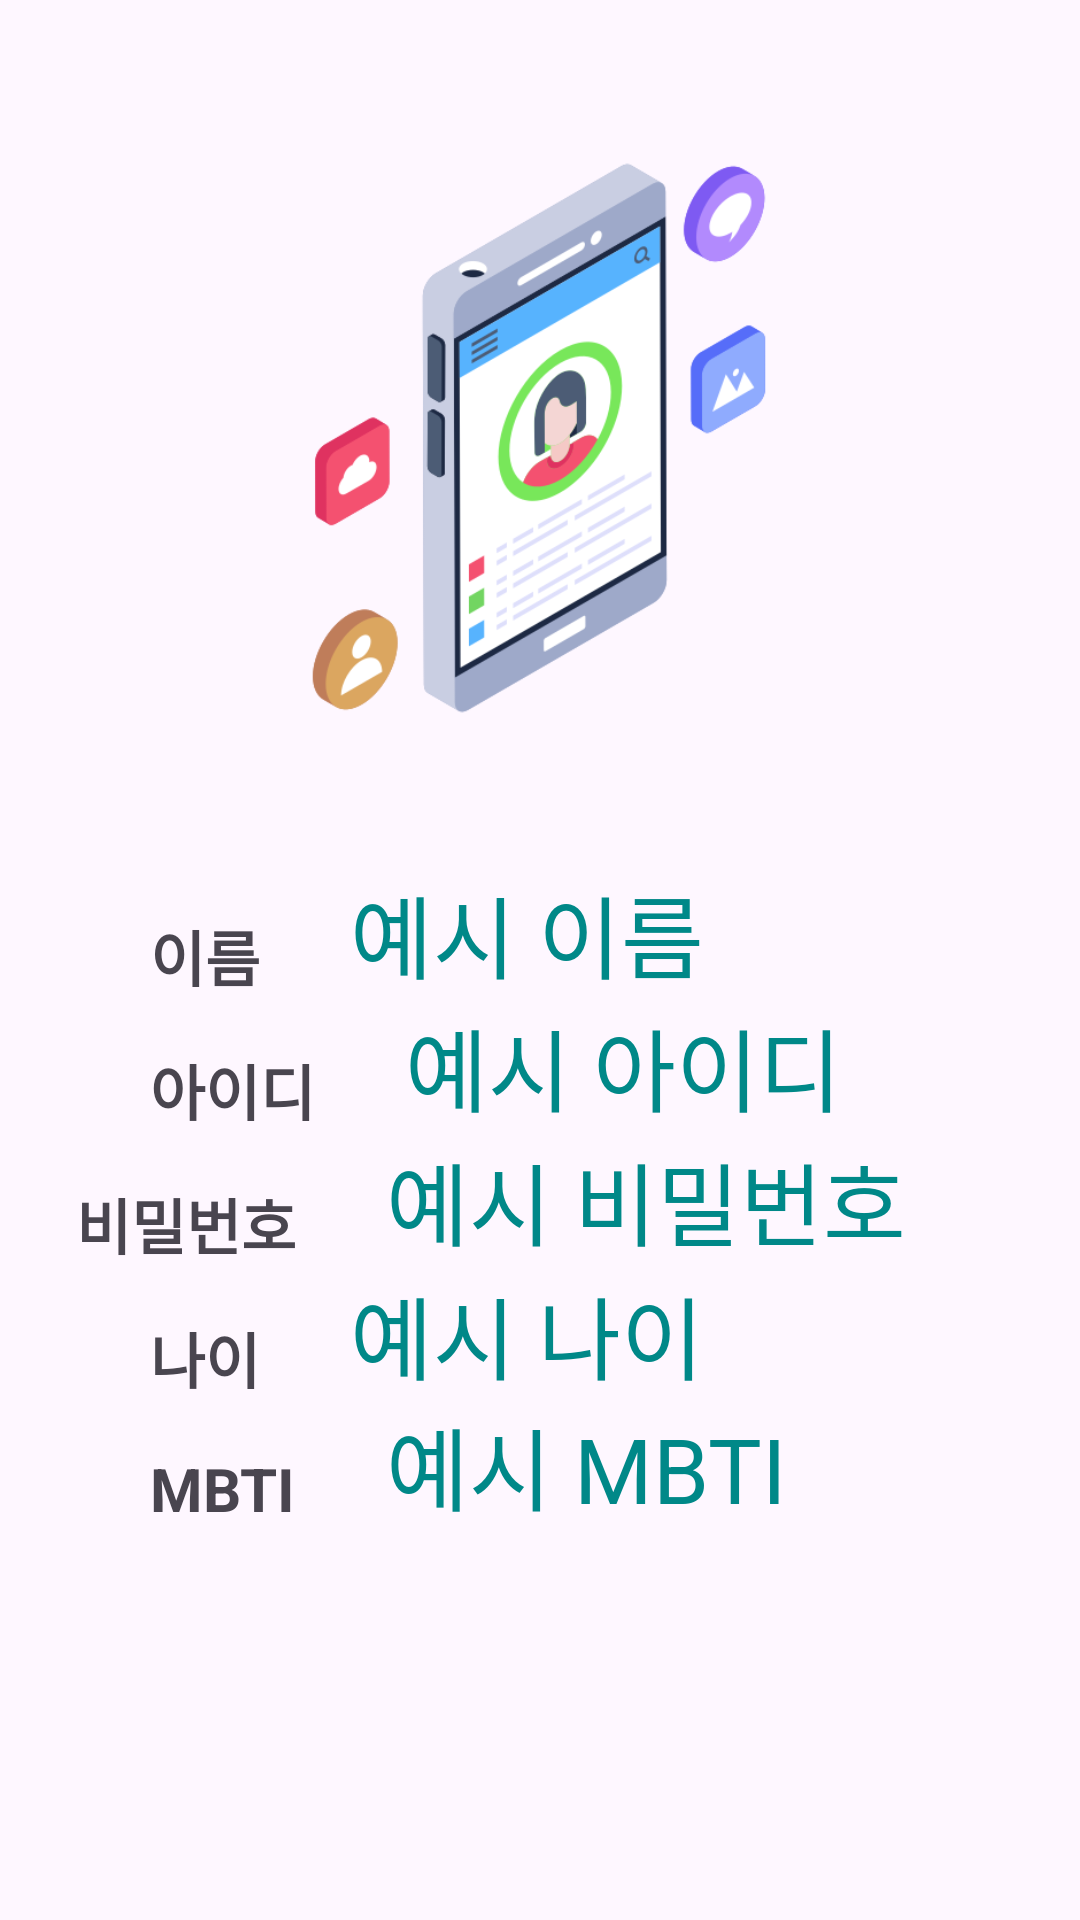

Produce the Android XML layout that renders to this screen, including the resource entries it uses.
<!-- AndroidManifest.xml: application theme Theme.TaskSign01 -->
<!-- res/layout/activity_home.xml -->
<?xml version="1.0" encoding="utf-8"?>
<androidx.constraintlayout.widget.ConstraintLayout xmlns:android="http://schemas.android.com/apk/res/android"
    xmlns:app="http://schemas.android.com/apk/res-auto"
    xmlns:tools="http://schemas.android.com/tools"
    android:id="@+id/main"
    android:layout_width="match_parent"
    android:layout_height="match_parent"
    tools:context=".HomeActivity">


    <ImageView
        android:id="@+id/homeImage"
        android:layout_width="224dp"
        android:layout_height="196dp"

        android:layout_marginStart="32dp"
        android:layout_marginTop="48dp"
        android:layout_marginEnd="32dp"

        android:src="@drawable/home01"
        app:layout_constraintEnd_toEndOf="parent"
        app:layout_constraintHorizontal_bias="0.495"
        app:layout_constraintStart_toStartOf="parent"
        app:layout_constraintTop_toTopOf="parent" />

    <ScrollView
        android:layout_width="match_parent"
        android:layout_height="0dp"
        android:orientation="vertical"
        android:layout_marginTop="50dp"
        app:layout_constraintLeft_toLeftOf="parent"
        app:layout_constraintRight_toRightOf="parent"
        app:layout_constraintBottom_toTopOf="@+id/btn_finish"
        app:layout_constraintTop_toBottomOf="@+id/homeImage">

        <androidx.constraintlayout.widget.ConstraintLayout
            android:layout_width="match_parent"
            android:layout_height="wrap_content">


            <TextView
                android:id="@+id/tv_userName"
                android:layout_width="wrap_content"
                android:layout_height="wrap_content"
                android:layout_marginTop="10dp"
                android:layout_marginStart="50dp"
                android:layout_marginEnd="305dp"
                android:text="이름"
                android:textSize="20sp"
                android:textStyle="bold"
                app:layout_constraintBottom_toBottomOf="parent"
                app:layout_constraintEnd_toEndOf="parent"
                app:layout_constraintHorizontal_bias="0.0"
                app:layout_constraintStart_toStartOf="parent"
                app:layout_constraintTop_toTopOf="parent"
                app:layout_constraintVertical_bias="0.0" />

            <TextView
                android:id="@+id/tv_thisName"
                android:layout_width="wrap_content"
                android:layout_height="50dp"
                android:layout_marginBottom="10dp"
                android:text="예시 이름"
                android:textColor="#008888"
                android:layout_marginStart="30dp"
                android:textSize="30sp"
                android:layout_marginEnd="50dp"
                app:layout_constraintTop_toTopOf="@+id/tv_userName"
                app:layout_constraintBottom_toBottomOf="@+id/tv_userName"
                app:layout_constraintStart_toEndOf="@+id/tv_userName" />

            <TextView
                android:id="@+id/tv_userID"
                android:layout_width="wrap_content"
                android:layout_height="wrap_content"
                android:layout_marginTop="10dp"
                android:layout_marginStart="50dp"
                android:layout_marginEnd="286dp"
                android:text="아이디"
                android:textSize="20sp"
                android:textStyle="bold"
                app:layout_constraintEnd_toEndOf="parent"
                app:layout_constraintHorizontal_bias="0.0"
                app:layout_constraintStart_toStartOf="parent"
                app:layout_constraintTop_toBottomOf="@+id/tv_thisName" />

            <TextView
                android:id="@+id/tv_thisID"
                android:layout_width="wrap_content"
                android:layout_height="50dp"
                android:layout_marginBottom="10dp"
                android:text="예시 아이디"
                android:textColor="#008888"
                android:layout_marginStart="30dp"
                android:textSize="30sp"
                android:layout_marginEnd="50dp"
                app:layout_constraintTop_toTopOf="@+id/tv_userID"
                app:layout_constraintBottom_toBottomOf="@+id/tv_userID"
                app:layout_constraintStart_toEndOf="@+id/tv_userID" />

            <TextView
                android:id="@+id/tv_userPW"
                android:layout_width="wrap_content"
                android:layout_height="wrap_content"
                android:layout_marginTop="10dp"
                android:layout_marginStart="50dp"
                android:layout_marginEnd="286dp"
                android:text="비밀번호"
                android:textSize="20sp"
                android:textStyle="bold"
                app:layout_constraintEnd_toEndOf="parent"
                app:layout_constraintStart_toStartOf="parent"
                app:layout_constraintTop_toBottomOf="@+id/tv_thisID" />

            <TextView
                android:id="@+id/tv_thisPW"
                android:layout_width="wrap_content"
                android:layout_height="50dp"
                android:layout_marginBottom="10dp"
                android:text="예시 비밀번호"
                android:textColor="#008888"
                android:layout_marginStart="30dp"
                android:textSize="30sp"
                android:layout_marginEnd="50dp"
                app:layout_constraintTop_toTopOf="@+id/tv_userPW"
                app:layout_constraintBottom_toBottomOf="@+id/tv_userPW"
                app:layout_constraintStart_toEndOf="@+id/tv_userPW"/>

            <TextView
                android:id="@+id/tv_userAge"
                android:layout_width="wrap_content"
                android:layout_height="wrap_content"
                android:layout_marginStart="50dp"
                android:layout_marginTop="10dp"
                android:layout_marginEnd="286dp"
                android:text="나이"
                android:textSize="20sp"
                android:textStyle="bold"
                app:layout_constraintEnd_toEndOf="parent"
                app:layout_constraintHorizontal_bias="0.0"
                app:layout_constraintStart_toStartOf="parent"
                app:layout_constraintTop_toBottomOf="@+id/tv_thisPW" />

            <TextView
                android:id="@+id/tv_thisAge"
                android:layout_width="wrap_content"
                android:layout_height="50dp"
                android:layout_marginBottom="10dp"
                android:text="예시 나이"
                android:textColor="#008888"
                android:layout_marginStart="30dp"
                android:textSize="30sp"
                android:layout_marginEnd="50dp"
                app:layout_constraintTop_toTopOf="@+id/tv_userAge"
                app:layout_constraintBottom_toBottomOf="@+id/tv_userAge"
                app:layout_constraintStart_toEndOf="@+id/tv_userAge"/>


            <TextView
                android:id="@+id/tv_userMBTI"
                android:layout_width="wrap_content"
                android:layout_height="wrap_content"
                android:layout_marginStart="50dp"
                android:layout_marginTop="10dp"
                android:layout_marginEnd="286dp"
                android:text="MBTI"
                android:textSize="20sp"
                android:textStyle="bold"
                app:layout_constraintEnd_toEndOf="parent"
                app:layout_constraintHorizontal_bias="0.0"
                app:layout_constraintStart_toStartOf="parent"
                app:layout_constraintTop_toBottomOf="@+id/tv_thisAge" />

            <TextView
                android:id="@+id/tv_thisMBTI"
                android:layout_width="wrap_content"
                android:layout_height="50dp"
                android:layout_marginBottom="10dp"
                android:text="예시 MBTI"
                android:textColor="#008888"
                android:layout_marginStart="30dp"
                android:textSize="30sp"
                android:layout_marginEnd="50dp"
                app:layout_constraintTop_toTopOf="@+id/tv_userMBTI"
                app:layout_constraintBottom_toBottomOf="@+id/tv_userMBTI"
                app:layout_constraintStart_toEndOf="@+id/tv_userMBTI"
                />


        </androidx.constraintlayout.widget.ConstraintLayout>

    </ScrollView>



    <Button
        android:id="@+id/btn_finish"
        android:layout_width="match_parent"
        android:layout_height="wrap_content"
        android:layout_marginStart="50dp"
        android:layout_marginTop="650dp"
        android:layout_marginEnd="50dp"
        android:layout_marginBottom="33dp"
        android:text="종료"
        app:layout_constraintBottom_toBottomOf="parent"
        app:layout_constraintEnd_toEndOf="parent"
        app:layout_constraintStart_toStartOf="parent"
        app:layout_constraintTop_toTopOf="parent" />

</androidx.constraintlayout.widget.ConstraintLayout>
<!-- resources referenced by this layout -->
<resources>
  <!-- drawable home01: png bitmap (drawable, 48807 bytes) -->
  <style name="Theme.TaskSign01" parent="Base.Theme.TaskSign01" />
  <style name="Base.Theme.TaskSign01" parent="Theme.Material3.DayNight.NoActionBar">
          
          
      </style>
</resources>
